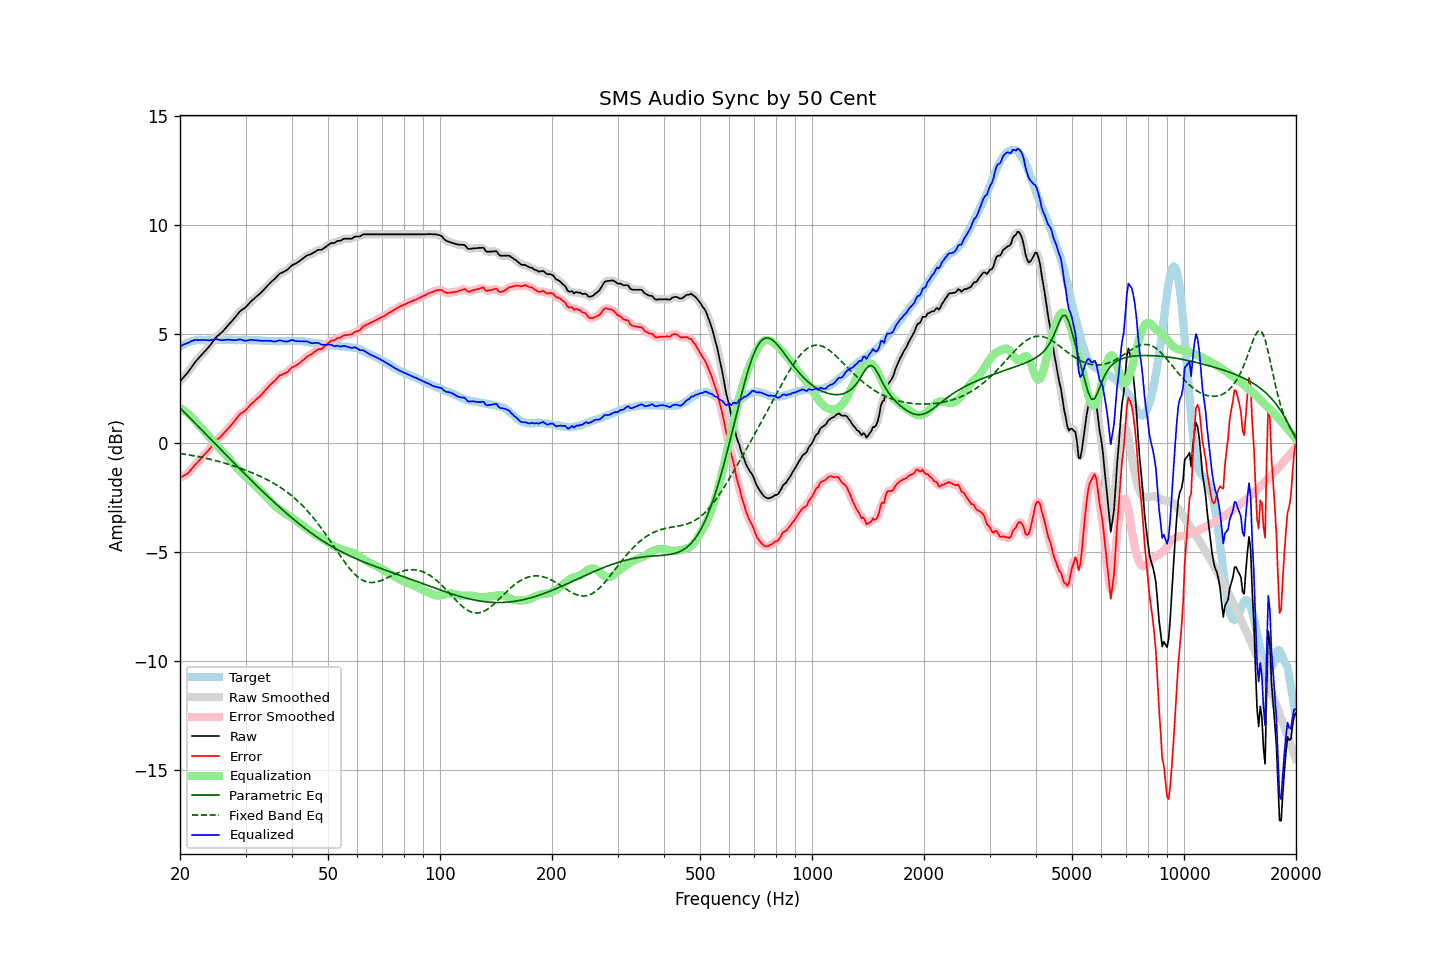

The table this chart was drawn from, first rows:
frequency, raw, error, smoothed, error_smoothed, equalization, parametric_eq, fixed_band_eq, equalized_raw, equalized_smoothed, target
20.00, 2.83, -1.58, 2.83, -1.58, 1.60, 1.61, -0.48, 4.43, 4.43, 4.41
20.20, 2.91, -1.55, 2.91, -1.55, 1.56, 1.54, -0.49, 4.46, 4.47, 4.46
20.40, 3.00, -1.51, 2.99, -1.51, 1.51, 1.46, -0.50, 4.51, 4.50, 4.51
20.61, 3.08, -1.46, 3.08, -1.47, 1.46, 1.39, -0.51, 4.54, 4.54, 4.54
20.81, 3.16, -1.43, 3.16, -1.43, 1.40, 1.31, -0.52, 4.56, 4.56, 4.59
21.02, 3.25, -1.38, 3.25, -1.37, 1.34, 1.24, -0.54, 4.59, 4.60, 4.63
21.23, 3.35, -1.30, 3.35, -1.30, 1.28, 1.16, -0.55, 4.63, 4.63, 4.65
21.44, 3.46, -1.21, 3.46, -1.21, 1.21, 1.09, -0.56, 4.67, 4.67, 4.67
21.66, 3.56, -1.13, 3.56, -1.12, 1.13, 1.01, -0.58, 4.69, 4.70, 4.69
21.87, 3.67, -1.03, 3.66, -1.04, 1.05, 0.94, -0.59, 4.72, 4.71, 4.70
22.09, 3.76, -0.96, 3.76, -0.96, 0.96, 0.86, -0.60, 4.72, 4.72, 4.72
22.31, 3.84, -0.89, 3.84, -0.88, 0.88, 0.79, -0.62, 4.72, 4.72, 4.73
22.54, 3.93, -0.80, 3.93, -0.80, 0.80, 0.71, -0.63, 4.72, 4.72, 4.73
22.76, 4.01, -0.72, 4.01, -0.71, 0.71, 0.64, -0.65, 4.72, 4.72, 4.72
22.99, 4.09, -0.63, 4.09, -0.63, 0.64, 0.56, -0.66, 4.72, 4.72, 4.71
23.22, 4.17, -0.55, 4.17, -0.55, 0.56, 0.49, -0.68, 4.72, 4.72, 4.71
23.45, 4.25, -0.47, 4.25, -0.47, 0.47, 0.41, -0.70, 4.72, 4.72, 4.71
23.69, 4.33, -0.40, 4.33, -0.39, 0.38, 0.33, -0.71, 4.71, 4.71, 4.72
23.92, 4.41, -0.31, 4.41, -0.31, 0.30, 0.26, -0.73, 4.71, 4.71, 4.72
24.16, 4.51, -0.22, 4.51, -0.23, 0.21, 0.18, -0.75, 4.72, 4.72, 4.73
24.40, 4.61, -0.13, 4.61, -0.13, 0.12, 0.11, -0.77, 4.73, 4.73, 4.74
24.65, 4.71, -0.02, 4.71, -0.02, 0.04, 0.03, -0.79, 4.74, 4.75, 4.73
24.89, 4.81, 0.08, 4.80, 0.07, -0.05, -0.04, -0.80, 4.76, 4.76, 4.73
25.14, 4.89, 0.16, 4.88, 0.15, -0.13, -0.12, -0.82, 4.76, 4.75, 4.73
25.39, 4.95, 0.21, 4.95, 0.21, -0.21, -0.19, -0.84, 4.74, 4.74, 4.74
25.65, 5.01, 0.27, 5.01, 0.28, -0.29, -0.27, -0.86, 4.72, 4.73, 4.74
25.91, 5.08, 0.35, 5.08, 0.34, -0.36, -0.35, -0.89, 4.72, 4.72, 4.73
26.16, 5.15, 0.42, 5.15, 0.42, -0.43, -0.42, -0.91, 4.72, 4.72, 4.73
26.43, 5.24, 0.51, 5.23, 0.51, -0.51, -0.50, -0.93, 4.73, 4.73, 4.73
26.69, 5.32, 0.59, 5.32, 0.59, -0.58, -0.57, -0.95, 4.73, 4.74, 4.73
26.96, 5.41, 0.67, 5.40, 0.67, -0.67, -0.65, -0.97, 4.74, 4.74, 4.74
27.23, 5.49, 0.75, 5.49, 0.75, -0.75, -0.72, -1.00, 4.73, 4.73, 4.74
27.50, 5.57, 0.83, 5.57, 0.83, -0.85, -0.80, -1.02, 4.72, 4.72, 4.74
27.77, 5.65, 0.92, 5.65, 0.92, -0.94, -0.87, -1.04, 4.71, 4.71, 4.72
28.05, 5.74, 1.02, 5.74, 1.02, -1.03, -0.95, -1.07, 4.71, 4.71, 4.72
28.33, 5.83, 1.12, 5.83, 1.11, -1.11, -1.02, -1.09, 4.72, 4.72, 4.71
28.62, 5.92, 1.20, 5.92, 1.21, -1.19, -1.10, -1.12, 4.73, 4.74, 4.71
28.90, 6.02, 1.30, 6.01, 1.29, -1.26, -1.17, -1.14, 4.75, 4.74, 4.72
29.19, 6.08, 1.37, 6.08, 1.36, -1.34, -1.25, -1.17, 4.74, 4.74, 4.71
29.48, 6.13, 1.40, 6.13, 1.41, -1.41, -1.32, -1.20, 4.72, 4.72, 4.73
29.78, 6.18, 1.46, 6.18, 1.46, -1.48, -1.39, -1.22, 4.70, 4.70, 4.72
30.08, 6.24, 1.51, 6.24, 1.52, -1.55, -1.47, -1.25, 4.69, 4.70, 4.73
30.38, 6.32, 1.60, 6.32, 1.60, -1.61, -1.54, -1.28, 4.70, 4.70, 4.72
30.68, 6.40, 1.68, 6.40, 1.68, -1.68, -1.61, -1.31, 4.72, 4.72, 4.72
30.99, 6.49, 1.77, 6.48, 1.76, -1.75, -1.69, -1.34, 4.74, 4.73, 4.71
31.30, 6.55, 1.83, 6.55, 1.83, -1.82, -1.76, -1.37, 4.73, 4.73, 4.71
31.61, 6.61, 1.90, 6.61, 1.90, -1.89, -1.83, -1.40, 4.72, 4.72, 4.71
31.93, 6.68, 1.97, 6.67, 1.97, -1.96, -1.90, -1.43, 4.71, 4.71, 4.71
32.24, 6.74, 2.04, 6.74, 2.03, -2.03, -1.98, -1.46, 4.70, 4.70, 4.70
32.57, 6.80, 2.09, 6.80, 2.10, -2.10, -2.05, -1.50, 4.69, 4.70, 4.71
32.89, 6.87, 2.16, 6.87, 2.17, -2.18, -2.12, -1.53, 4.69, 4.69, 4.71
33.22, 6.94, 2.24, 6.94, 2.24, -2.25, -2.19, -1.57, 4.69, 4.69, 4.69
33.55, 7.02, 2.33, 7.02, 2.33, -2.33, -2.26, -1.60, 4.69, 4.69, 4.69
33.89, 7.10, 2.42, 7.10, 2.41, -2.41, -2.33, -1.64, 4.69, 4.69, 4.68
34.23, 7.18, 2.49, 7.18, 2.50, -2.49, -2.40, -1.67, 4.69, 4.69, 4.69
34.57, 7.26, 2.58, 7.26, 2.58, -2.57, -2.47, -1.71, 4.69, 4.69, 4.68
34.92, 7.34, 2.66, 7.34, 2.66, -2.65, -2.54, -1.75, 4.69, 4.68, 4.68
35.27, 7.41, 2.73, 7.40, 2.73, -2.73, -2.61, -1.79, 4.68, 4.67, 4.67
35.62, 7.47, 2.80, 7.47, 2.80, -2.81, -2.68, -1.83, 4.66, 4.66, 4.67
35.97, 7.53, 2.86, 7.54, 2.86, -2.88, -2.74, -1.88, 4.65, 4.66, 4.67
... 635 more rows
